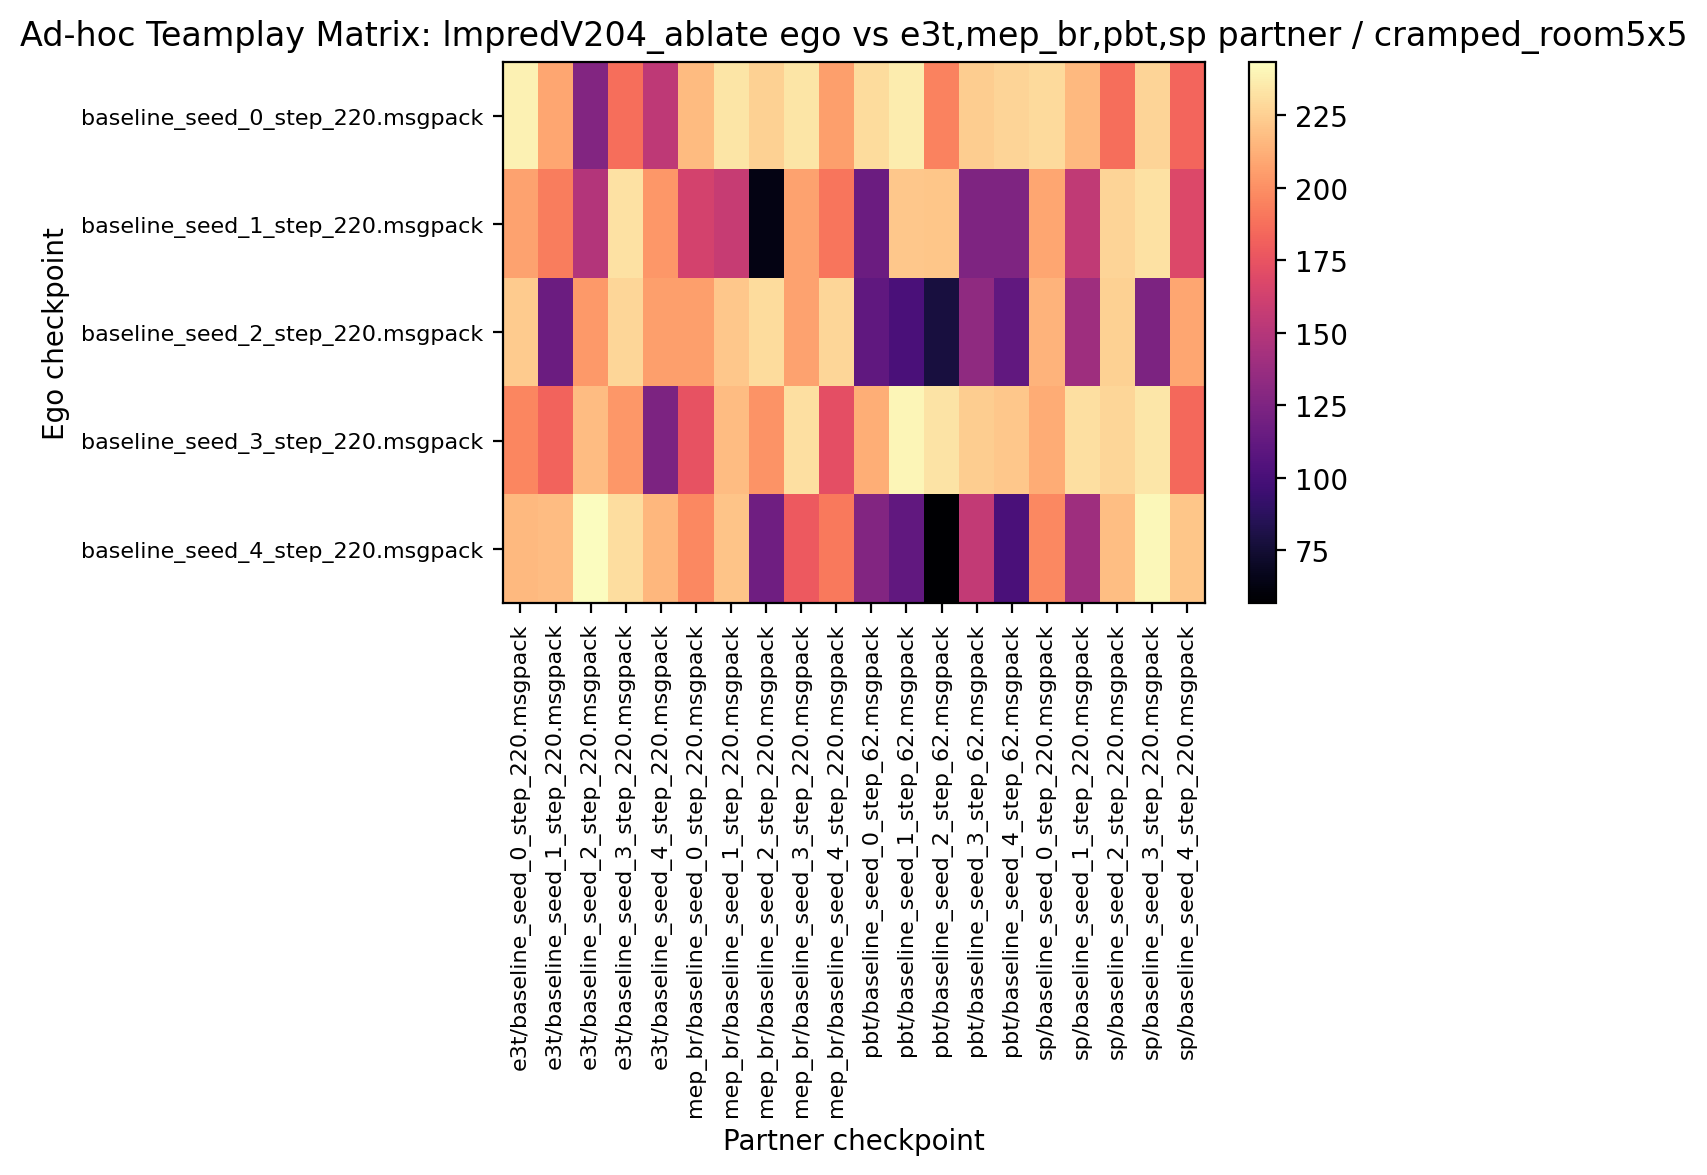

Values plotted in this chart, from the file beside it:
238.437500, 208.593750, 127.187500, 187.187500, 153.906250, 216.875000, 233.750000, 225.781250, 233.593750, 205.625000, 229.687500, 236.875000, 194.687500, 224.375000, 227.187500, 229.375000, 216.406250, 187.031250, 227.343750, 183.437500
207.3, 192.7, 149.1, 232.3, 203.3, 163.8, 157.7, 63.75, 207.7, 189.7, 116.1, 221.7, 221.2, 124.7, 125, 209.1, 155.2, 226.9, 232.3, 167.7
223.6, 115.9, 203.9, 228.1, 205.6, 206.1, 222.2, 230.3, 207.2, 227.8, 111.2, 101.1, 78.59, 133.3, 111.6, 214.2, 139.8, 225.8, 124.1, 208.9
196.1, 182.3, 217.8, 203.1, 124.2, 174.8, 217.5, 201.9, 231.1, 172, 212, 239.8, 232.7, 224.2, 221.7, 211.2, 231.6, 227.5, 234.7, 185
216.1, 217.3, 243.4, 230.9, 215.2, 197, 220.8, 118.1, 178.4, 191.2, 127, 112, 56.88, 155.6, 101.2, 197.2, 139.5, 218.4, 240.8, 220.9
